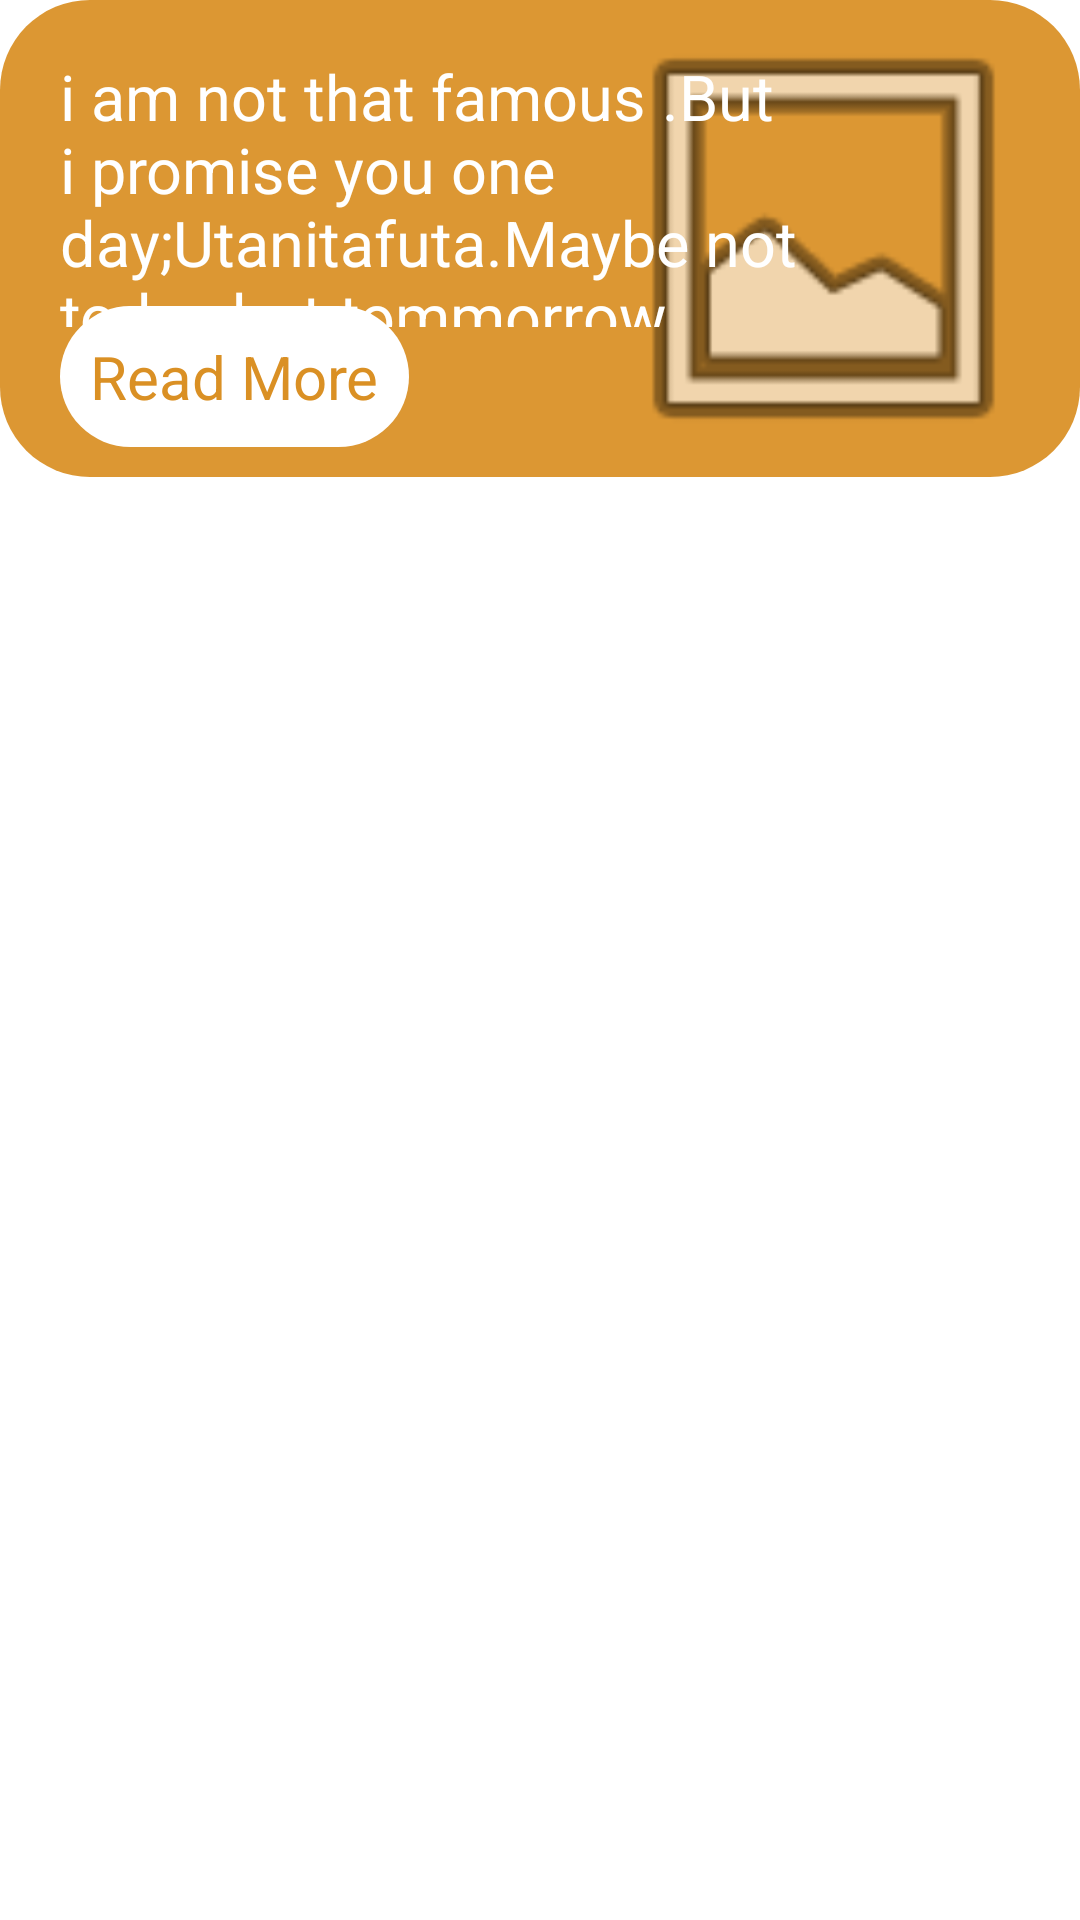

Android layout source for this screen:
<!-- AndroidManifest.xml: application theme Theme.SautiNews -->
<!-- res/layout/suggestion_layout.xml -->
<?xml version="1.0" encoding="utf-8"?>
<LinearLayout xmlns:android="http://schemas.android.com/apk/res/android"
    android:layout_width="match_parent"


    android:layout_height="wrap_content">
    <FrameLayout
        android:layout_width="match_parent"
        android:background="@drawable/round_edged_suggestion"
        android:layout_height="wrap_content">

        <ImageView
            android:id="@+id/suggestion_picture"
            android:layout_width="151dp"
            android:layout_height="159dp"
            android:layout_alignParentStart="true"
            android:layout_gravity="right"


            android:layout_marginEnd="10dp"
            android:background="@android:drawable/ic_menu_gallery" />

        <TextView
            android:id="@+id/suggestion_text"
            android:layout_width="251dp"
            android:layout_height="91dp"
            android:layout_gravity="bottom"
            android:layout_marginStart="20dp"
            android:layout_marginBottom="50dp"

            android:text="i am not that famous .But i promise you one day;Utanitafuta.Maybe not today but tommorrow"
            android:textColor="@color/white"
            android:textSize="21sp" />

        <TextView
            android:layout_width="wrap_content"
            android:layout_height="wrap_content"
            android:padding="10dp"
            android:layout_marginStart="20dp"
            android:layout_marginBottom="10dp"
            android:layout_gravity="bottom"
            android:background="@drawable/white_background_edged"
            android:text="Read More"
            android:textColor="@color/orange"
            android:textSize="20sp" />
    </FrameLayout>



</LinearLayout>
<!-- resources referenced by this layout -->
<resources>
  <color name="orange">#DA9024</color>
  <color name="white">#FFFFFFFF</color>
  <!-- drawable round_edged_suggestion (drawable) -->
  <?xml version="1.0" encoding="utf-8"?>
  <shape xmlns:android="http://schemas.android.com/apk/res/android">
      <corners android:radius="30dp"/>
      <solid android:color="#DC9733"/>
  </shape>
  <!-- drawable white_background_edged (drawable) -->
  <?xml version="1.0" encoding="utf-8"?>
  <shape xmlns:android="http://schemas.android.com/apk/res/android">
      <corners android:radius="50dp"/>
      <solid android:color="#FFFFFF"/>
  </shape>
  <style name="Theme.SautiNews" parent="Theme.MaterialComponents.DayNight.NoActionBar">
          
          <item name="colorPrimary">@color/orange</item>
          <item name="colorPrimaryVariant">@color/orange</item>
          <item name="colorOnPrimary">@color/white</item>
          <item name="android:textColor">@color/black</item>
          
          <item name="colorSecondary">@color/orange</item>
          <item name="colorSecondaryVariant">@color/purple_200</item>
          <item name="colorOnSecondary">@color/white</item>
          
          <item name="android:statusBarColor">?attr/colorPrimaryVariant</item>
          
      </style>
  <color name="black">#FF000000</color>
  <color name="purple_200">#FFBB86FC</color>
</resources>
